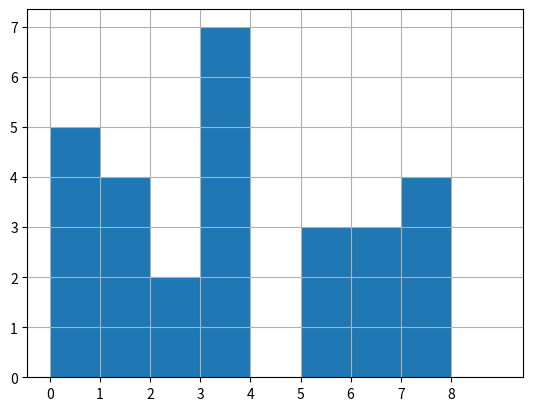

Write the Python code that produced this figure.
from sympy.solvers import solve
from sympy import Symbol, diff, integrate
from os.path import dirname, join, exists
from timeit import default_timer
from numpy import *
import math
import operator as op
import matplotlib.pyplot as plt
import numpy as np

# Подсчёт времени выполнения функции с аргументами
def elapsed_time(fun, *args):
    start_time = default_timer()			# Начальное время
    fun(args)
    end_time = default_timer() 				# Конечное время
    return (end_time - start_time) * 1000	# Перевод в ms

# Вывод содержимого файла на экран
def print_file(filename):
    with open(filename, 'r') as fin:
        print(fin.read())

# Решить уравнение
def solve_equation(equation):
    return solve(equation, Symbol("x"))

# Удвоить содержимое файла
def file_doubler(filename):
    current_dir = dirname(__file__)			# Искать файл в текущей директории
    file_path = join(current_dir, filename)
    if exists(file_path):					# Проверить на существование
        f = open(file_path, "r+")
        data = f.read()						# Прочитать файла
        f.write("\n")
        f.write(data)						# Записать содержимое в конец
        f.close()

# Сортировка массива пузырьком с выборо направления сортировки
def bubble_sort(array, sign="<"):
    ops = {"<": op.lt, ">": op.gt}			# Операции сравнения
    new_array = list(array)					# Создание копии массива
    array_len = len(array) - 1
    for i in range(array_len):
        for j in range(array_len - i):
            if ops[sign](new_array[j+1], new_array[j]):
                new_array[j], new_array[j+1] = new_array[j+1], new_array[j]
    return new_array

# Поиск частной производной по указанной переменной
def find_derivative(equation, var):
    return diff(equation, Symbol(var))

# Решение неопределённого/определённого интеграла
def solve_integral(integral, a=0, b=0):
    x = Symbol("x") if a == 0 or b == 0 else (Symbol("x"), a, b)
    return integrate(integral, x)

# Отрисовка графика функции по указанным значениям x
def draw_plot(fun, x):
    plt.title(fun) 
    plt.xlabel("x") 
    plt.ylabel("f(x)", rotation = 0) 
    plt.plot(x, eval(fun))
    plt.grid(True)
    plt.show()

# Отрисовка гистограммы
def draw_chart(columns):
    x = range(len(columns))
    ax = plt.gca()
    ax.set_aspect('equal')
    ax.bar(x, columns, 1, align = 'edge')
    ax.set_xticks(x)
    ax.set_xticklabels(range(0, len(columns)))
    plt.grid(True)
    plt.show()


def main():
    # Task 1
    #equation = "2 * x**3 - 11 * x**2 + 12 * x + 9"
    #print("Equation:", equation)
    #res = solve_equation(equation)
    #print("Result:", res)

    # Task 2
    #filename = "file.txt"
    #print("File content:")
    #print_file(filename)
    #file_doubler(filename)
    #print("\nFile content after doubler:")
    #print_file(filename)

    # Task 3
    #array = [8, 3, 1, 7, 0, 2, 5, 4, 6, 9]
    #print("Source array =      ", array, "\n")
    #print("Bubble sort result =", bubble_sort(array))
    #time = elapsed_time(bubble_sort, array)
    #print("Elapsed time:", time, "ms")
    #print("Sorted result =     ", sorted(array))
    #time = elapsed_time(sorted, array)
    #print("Elapsed time:", time, "ms")

    # Task 4
    #equation = "sin(x) * cos(x**2) * tan(y) - ln(x)"
    #print("Equation:   ", equation)
    #print("X derivative", find_derivative(equation, "x"))

    # Task 5
    #integral = "x**2 * (3 + 4 * x)**2"
    #print("Indefinite integral:", integral)
    #print("Result:             ", solve_integral(integral))
    #integral = "sin(x) / (cos(x)** 2 + 1)"
    #a = math.pi / 2
    #b = math.pi
    #print("\nDefinite integral:", integral)
    #print("Result:           ", solve_integral(integral, a, b))

    # Task 6
    #fun = "sin(x) / (x + 1)"
    #x = np.arange(0, 50, 0.01)
    #draw_plot(fun, x)

    # Task 7
    data = [5, 4, 2, 7, 0, 3, 3, 4, 0]
    draw_chart(data)

if __name__ == "__main__":
    main()
